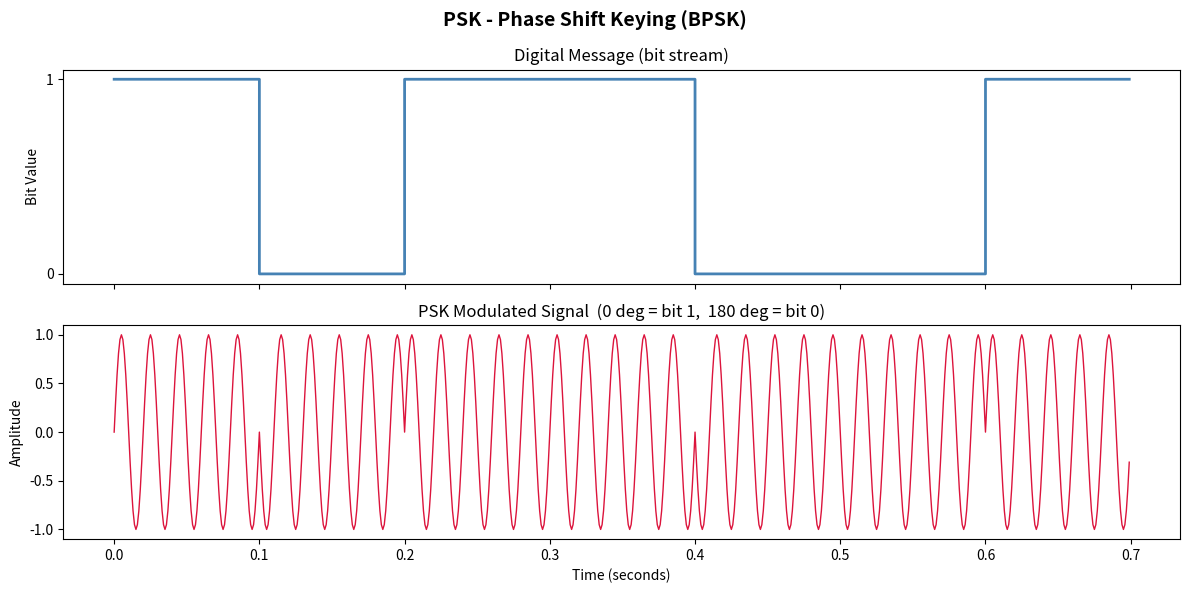

Reproduce this figure in Python.
#  PSK - Phase Shift Keying / BPSK  (Practical Demo)
# ============================================================
import numpy as np
import matplotlib.pyplot as plt
 
# ---------- 1. Parameters ----------
fs           = 1000   # Sampling frequency (Hz)
fc           = 50     # Carrier frequency (Hz)
bit_duration = 0.1    # Duration of each bit (seconds)
bits         = [1, 0, 1, 1, 0, 0, 1]   # Digital message
 
# ---------- 2. PSK (BPSK) Modulation ----------
psk_signal = []
 
for bit in bits:
    t_bit = np.linspace(0, bit_duration,
                        int(fs * bit_duration), endpoint=False)
    # Bit '1' => phase 0 deg  |  Bit '0' => phase 180 deg (pi radians)
    phase = 0 if bit == 1 else np.pi
    segment = np.sin(2 * np.pi * fc * t_bit + phase)
    psk_signal.extend(segment)
 
psk_signal = np.array(psk_signal)
 
# ---------- 3. Time axis ----------
num_samples    = int(fs * len(bits) * bit_duration)
t              = np.linspace(0, len(bits)*bit_duration, num_samples, endpoint=False)
message_signal = np.repeat(bits, int(fs * bit_duration))
 
# ---------- 4. Plot results ----------
fig, axes = plt.subplots(2, 1, figsize=(12, 6), sharex=True)
fig.suptitle('PSK - Phase Shift Keying (BPSK)', fontsize=14, fontweight='bold')
 
axes[0].step(t, message_signal, color='steelblue', linewidth=2, where='post')
axes[0].set_title('Digital Message (bit stream)')
axes[0].set_ylabel('Bit Value')
axes[0].set_yticks([0, 1])
 
axes[1].plot(t, psk_signal, color='crimson', linewidth=1)
axes[1].set_title('PSK Modulated Signal  (0 deg = bit 1,  180 deg = bit 0)')
axes[1].set_ylabel('Amplitude')
axes[1].set_xlabel('Time (seconds)')
 
plt.tight_layout()
plt.show()
